The GitHub repository JpLimags/MRI_based_brain_tumor_detection contains a labelled image folder "MRI_PROCESSED" with 4 categories: glioma tumor, meningioma tumor, no tumor, pituitary tumor. Examples follow, each with its label.

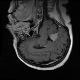
Label: meningioma tumor

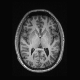
Label: no tumor

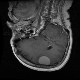
Label: meningioma tumor

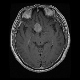
Label: pituitary tumor

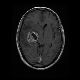
Label: glioma tumor

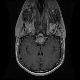
Label: pituitary tumor
